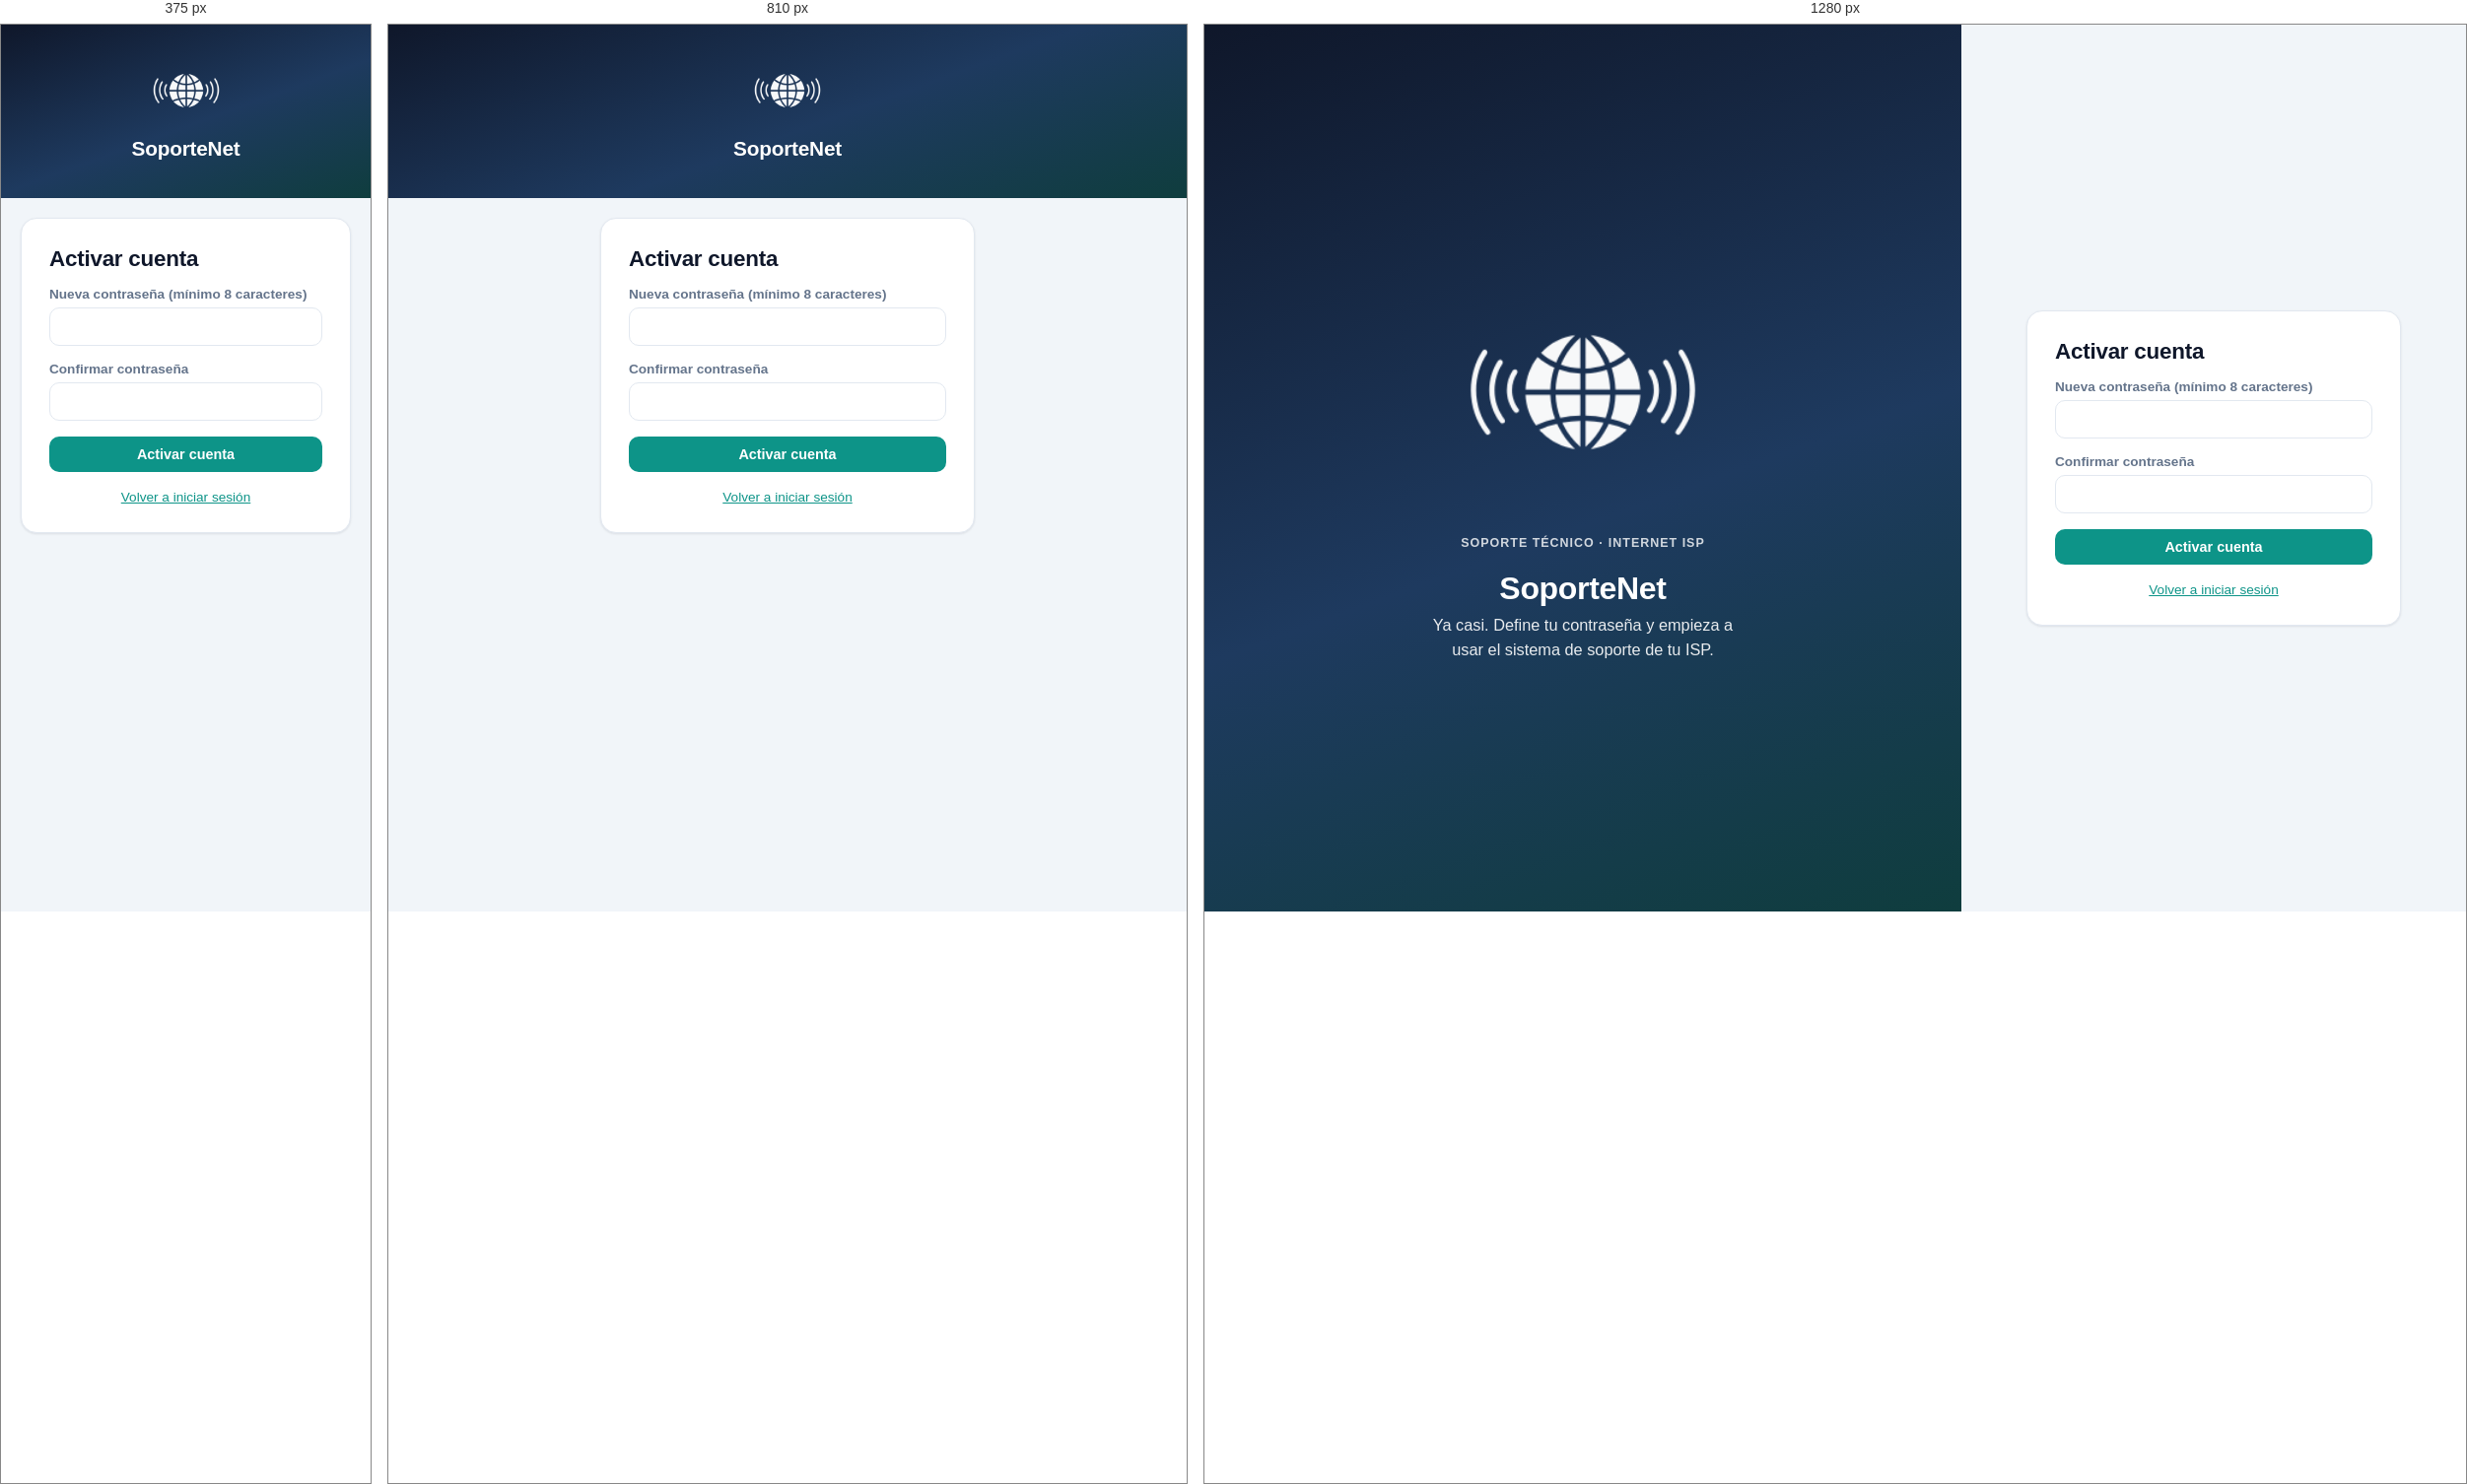
Rendered at 375 px, 810 px and 1280 px, left to right.

<!-- file: activar.html -->
<!DOCTYPE html>
<html lang="es">
<head>
    <meta charset="UTF-8">
    <meta name="viewport" content="width=device-width, initial-scale=1.0">
    <title>Activar cuenta — SoporteNet</title>
    <link rel="stylesheet" href="../css/estilos.css">
</head>
<body>
<div class="auth-shell">
    <div class="auth-marca">
        <div class="auth-marca-contenido">
            <img src="../css/logo.png" alt="SoporteNet" class="auth-logo">
            <p class="auth-categoria">Soporte Técnico · Internet ISP</p>
            <h2>SoporteNet</h2>
            <p>Ya casi. Define tu contraseña y empieza a usar el sistema de soporte de tu ISP.</p>
        </div>
    </div>

    <div class="auth-formulario">
        <div class="tarjeta tarjeta-login">
            <h1>Activar cuenta</h1>

            <div id="mensaje-error" class="mensaje-error oculto"></div>
            <div id="mensaje-exito" class="mensaje-info oculto"></div>

            <form id="form-activar">

                <div class="campo">
                    <label for="contrasena">
                        Nueva contraseña (mínimo 8 caracteres)
                    </label>

                    <div class="campo-con-icono">
                        <input
                                type="password"
                                id="contrasena"
                                required
                                minlength="8"
                        >

                        <button
                                type="button"
                                class="alternar-contrasena"
                                data-target="contrasena"
                                aria-label="Mostrar contraseña">
                        </button>
                    </div>
                </div>

                <div class="campo">
                    <label for="confirmar">
                        Confirmar contraseña
                    </label>

                    <div class="campo-con-icono">
                        <input
                                type="password"
                                id="confirmar"
                                required
                                minlength="8"
                        >

                        <button
                                type="button"
                                class="alternar-contrasena"
                                data-target="confirmar"
                                aria-label="Mostrar contraseña">
                        </button>
                    </div>
                </div>

                <button
                        type="submit"
                        id="btn-activar"
                        style="width: 100%; justify-content: center;">
                    Activar cuenta
                </button>

            </form>

            <p style="text-align: center; margin-bottom: 0; margin-top: 18px; font-size: 0.85rem; color: var(--color-texto-suave);">
                <a href="login.html">Volver a iniciar sesión</a>
            </p>
        </div>
    </div>
</div>

<script src="../js/api.js"></script>
<script src="../js/activar.js"></script>
</body>
</html>

/* @media block from estilos.css */
@media (max-width: 820px) {
    .auth-shell {
        flex-direction: column;
    }
    .auth-marca {
        flex: none;
        padding: 32px 20px;
    }
    .auth-logo {
        width: 70px;
        margin-bottom: 12px;
    }
    .auth-marca h2 {
        font-size: 1.3rem;
    }
    .auth-marca p {
        display: none;
    }
}

/* @media block from estilos.css */
@media (max-width: 800px) {
    .app-shell {
        flex-direction: column;
    }
    .sidebar {
        width: 100%;
        height: auto;
        position: static;
        flex-wrap: wrap;
        align-items: center;
        padding: 12px 16px;
    }
    .sidebar-marca {
        margin-bottom: 0;
    }
    .sidebar-rol {
        margin: 0 0 0 auto;
    }
    .sidebar-nav {
        order: 3;
        width: 100%;
        flex-direction: row;
        overflow-x: auto;
        gap: 6px;
        margin-top: 12px;
        padding-bottom: 2px;
        -webkit-overflow-scrolling: touch;
    }
    .sidebar-nav a {
        white-space: nowrap;
        border-left: none;
        border-bottom: 3px solid transparent;
        border-radius: var(--radio) var(--radio) 0 0;
    }
    .sidebar-nav a.activo {
        border-left-color: transparent;
        border-bottom-color: var(--color-primario);
    }
    .sidebar-pie {
        order: 2;
        border-top: none;
        margin: 0 0 0 12px;
        padding-top: 0;
        display: flex;
        align-items: center;
    }
    .sidebar-pie .id-usuario {
        display: none;
    }
    .contenido-principal {
        padding: 20px;
    }
    .fila-filtros {
        flex-direction: column;
        align-items: stretch;
    }
}